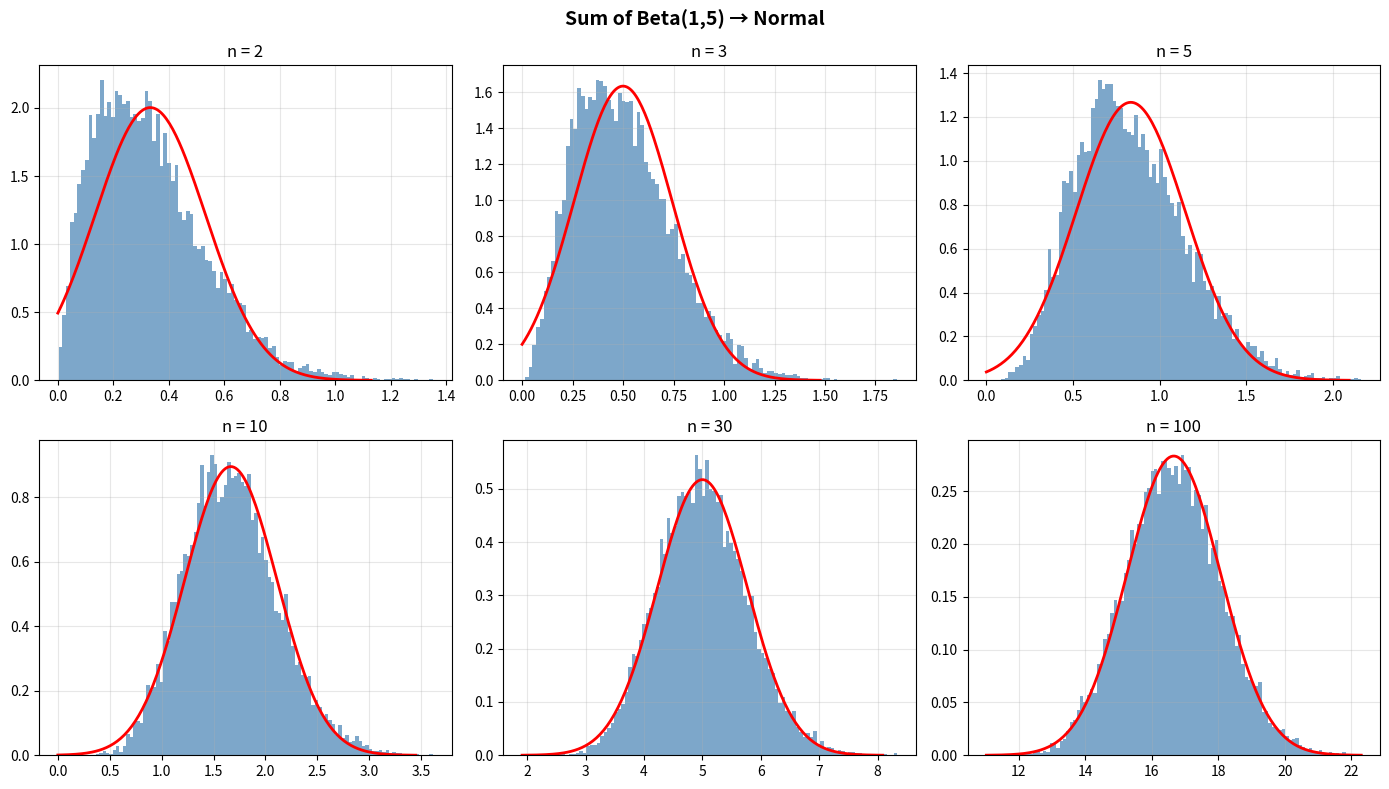

This figure's Python source:
"""Sum of iid Beta(1,5) random variables approaching Normal."""
import numpy as np
import matplotlib.pyplot as plt
from scipy import stats

np.random.seed(42)
n_sim = 10000
a, b = 1, 5

fig, axes = plt.subplots(2, 3, figsize=(14, 8))
for idx, n in enumerate([2, 3, 5, 10, 30, 100]):
    ax = axes.flatten()[idx]
    S = np.sum(np.random.beta(a, b, (n, n_sim)), axis=0)
    ax.hist(S, bins=100, density=True, alpha=0.7, color='steelblue')
    mu = n * a / (a + b)
    sigma = np.sqrt(n * a * b / ((a+b)**2 * (a+b+1)))
    x = np.linspace(max(0, mu - 4*sigma), mu + 4*sigma, 200)
    ax.plot(x, stats.norm.pdf(x, mu, sigma), 'r-', lw=2)
    ax.set_title(f'n = {n}')
    ax.grid(True, alpha=0.3)

plt.suptitle('Sum of Beta(1,5) → Normal', fontsize=14, fontweight='bold')
plt.tight_layout()
plt.savefig('beta_clt.png', dpi=150, bbox_inches='tight')
plt.show()
